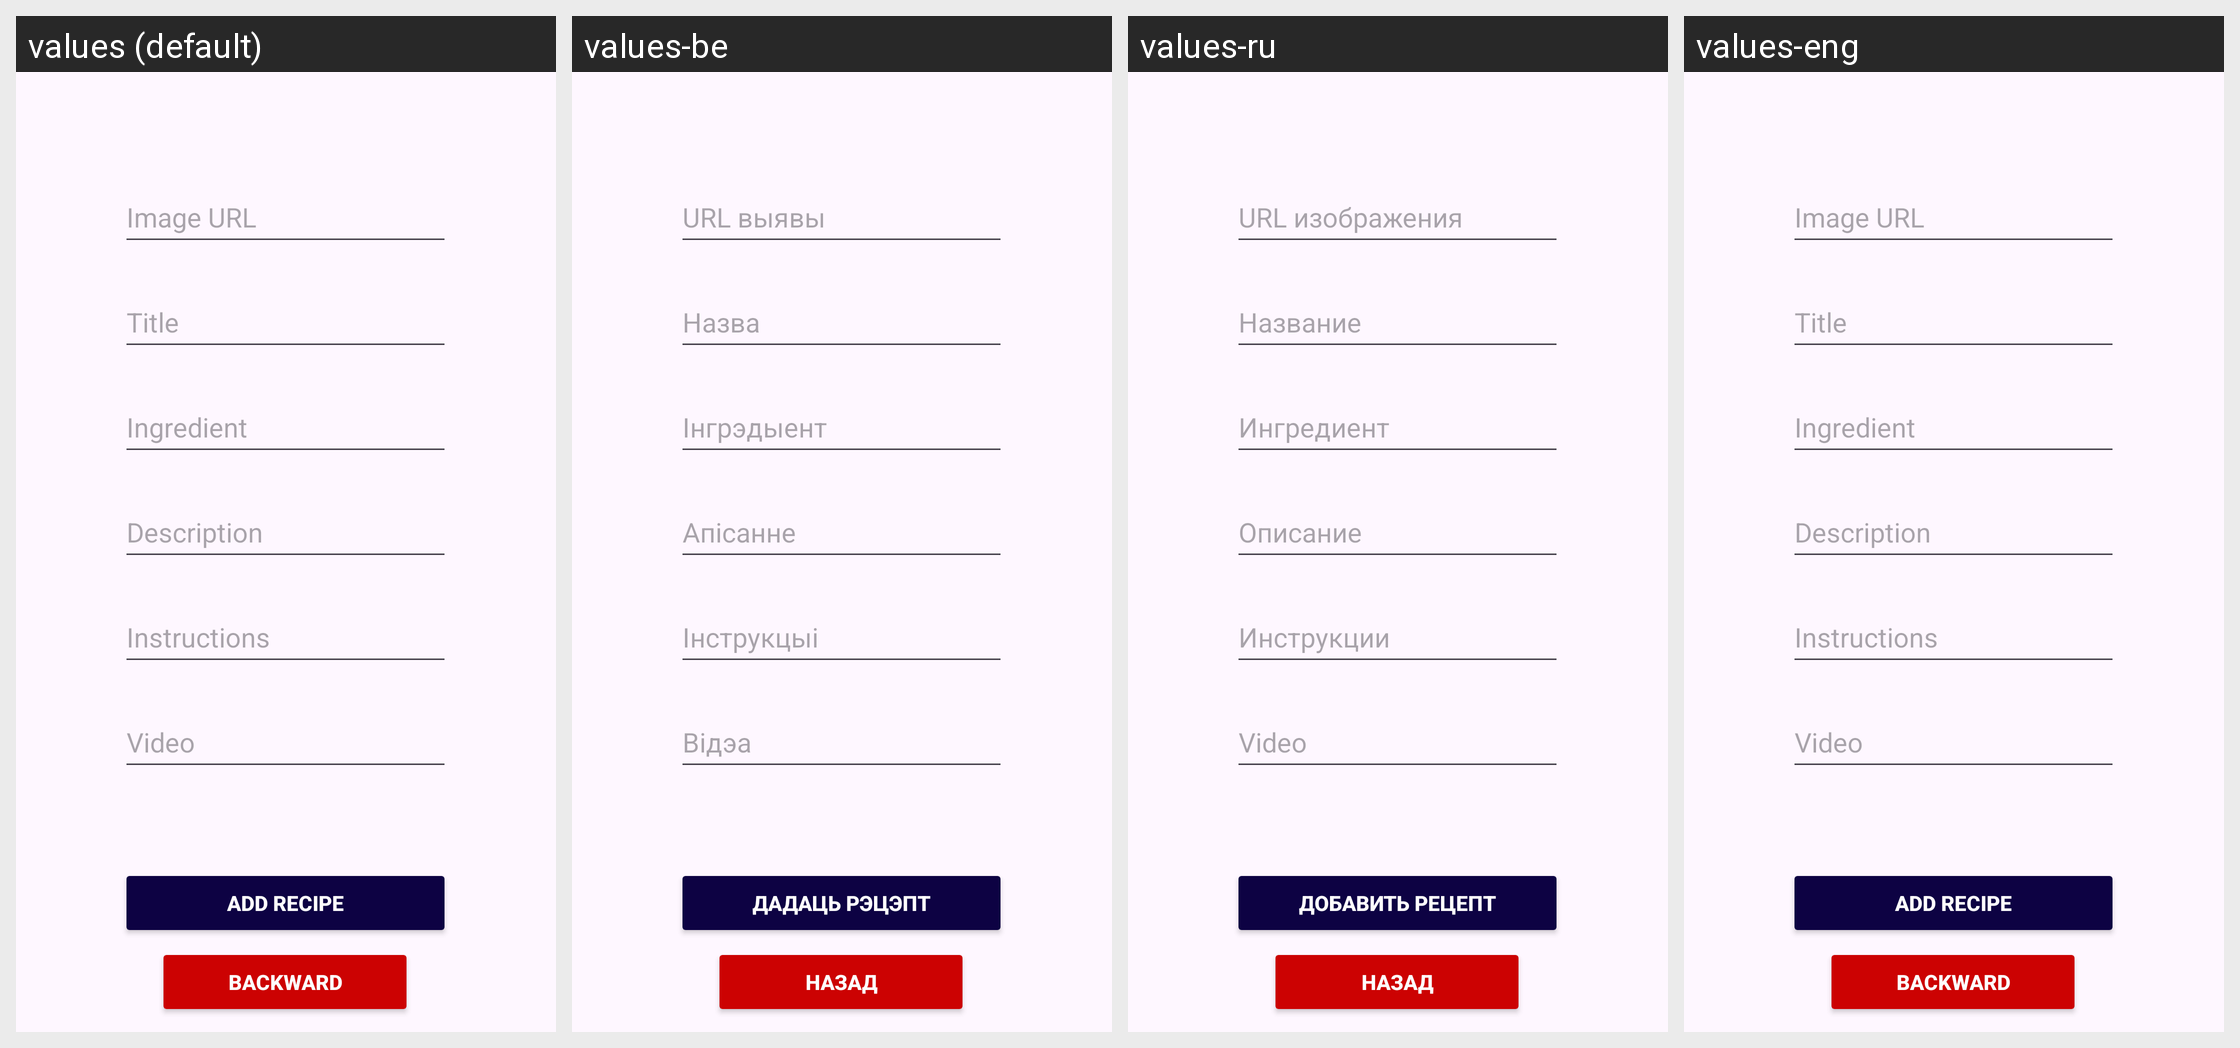

Locale-by-locale string values for the Android screen shown in this grid:
Android screen res/layout/activity_create_specific_recipe.xml rendered under 4 locales, left to right: values (default), values-be, values-ru, values-eng. Device: Nexus 5 (rendered at 1080×1920; each locale shown at half size, 540×960, under a caption strip naming it); theme Theme.RecipeOfTheDishes.
Strings drawn on this screen, with the default value and each locale's value (text and hints the layout hard-codes appear in the picture but are not listed):

ingredient
  values: Ingredient
  values-be: Інгрэдыент
  values-ru: Ингредиент
  values-eng: Ingredient

title
  values: Title
  values-be: Назва
  values-ru: Название
  values-eng: Title

instructions
  values: Instructions
  values-be: Інструкцыі
  values-ru: Инструкции
  values-eng: Instructions

video
  values: Video
  values-be: Відэа
  values-ru: Video  [not translated; the default value is used]
  values-eng: Video  [not translated; the default value is used]

image_url
  values: Image URL
  values-be: URL выявы
  values-ru: URL изображения
  values-eng: Image URL

description
  values: Description
  values-be: Апісанне
  values-ru: Описание
  values-eng: Description

add_recipe
  values: Add recipe
  values-be: Дадаць рэцэпт
  values-ru: Добавить рецепт
  values-eng: Add recipe

backward
  values: Backward
  values-be: Назад
  values-ru: Назад
  values-eng: Backward
